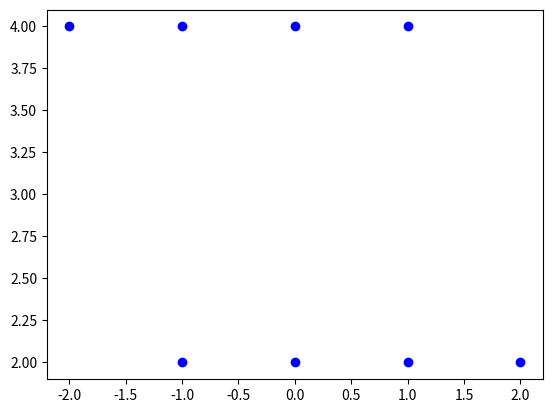

The script that saved this image:
import matplotlib.pyplot as plt

X = 3 + 2j
a = [-2 + 4j, -1 + 2j, 0 + 2j, 1 + 2j, 2 + 2j, -1 + 4j, 0 + 4j, 1 + 4j]
A = [x.real for x in a]
B = [x.imag for x in a]  # Corrected line

plt.scatter(A, B, color="blue")
plt.show()
